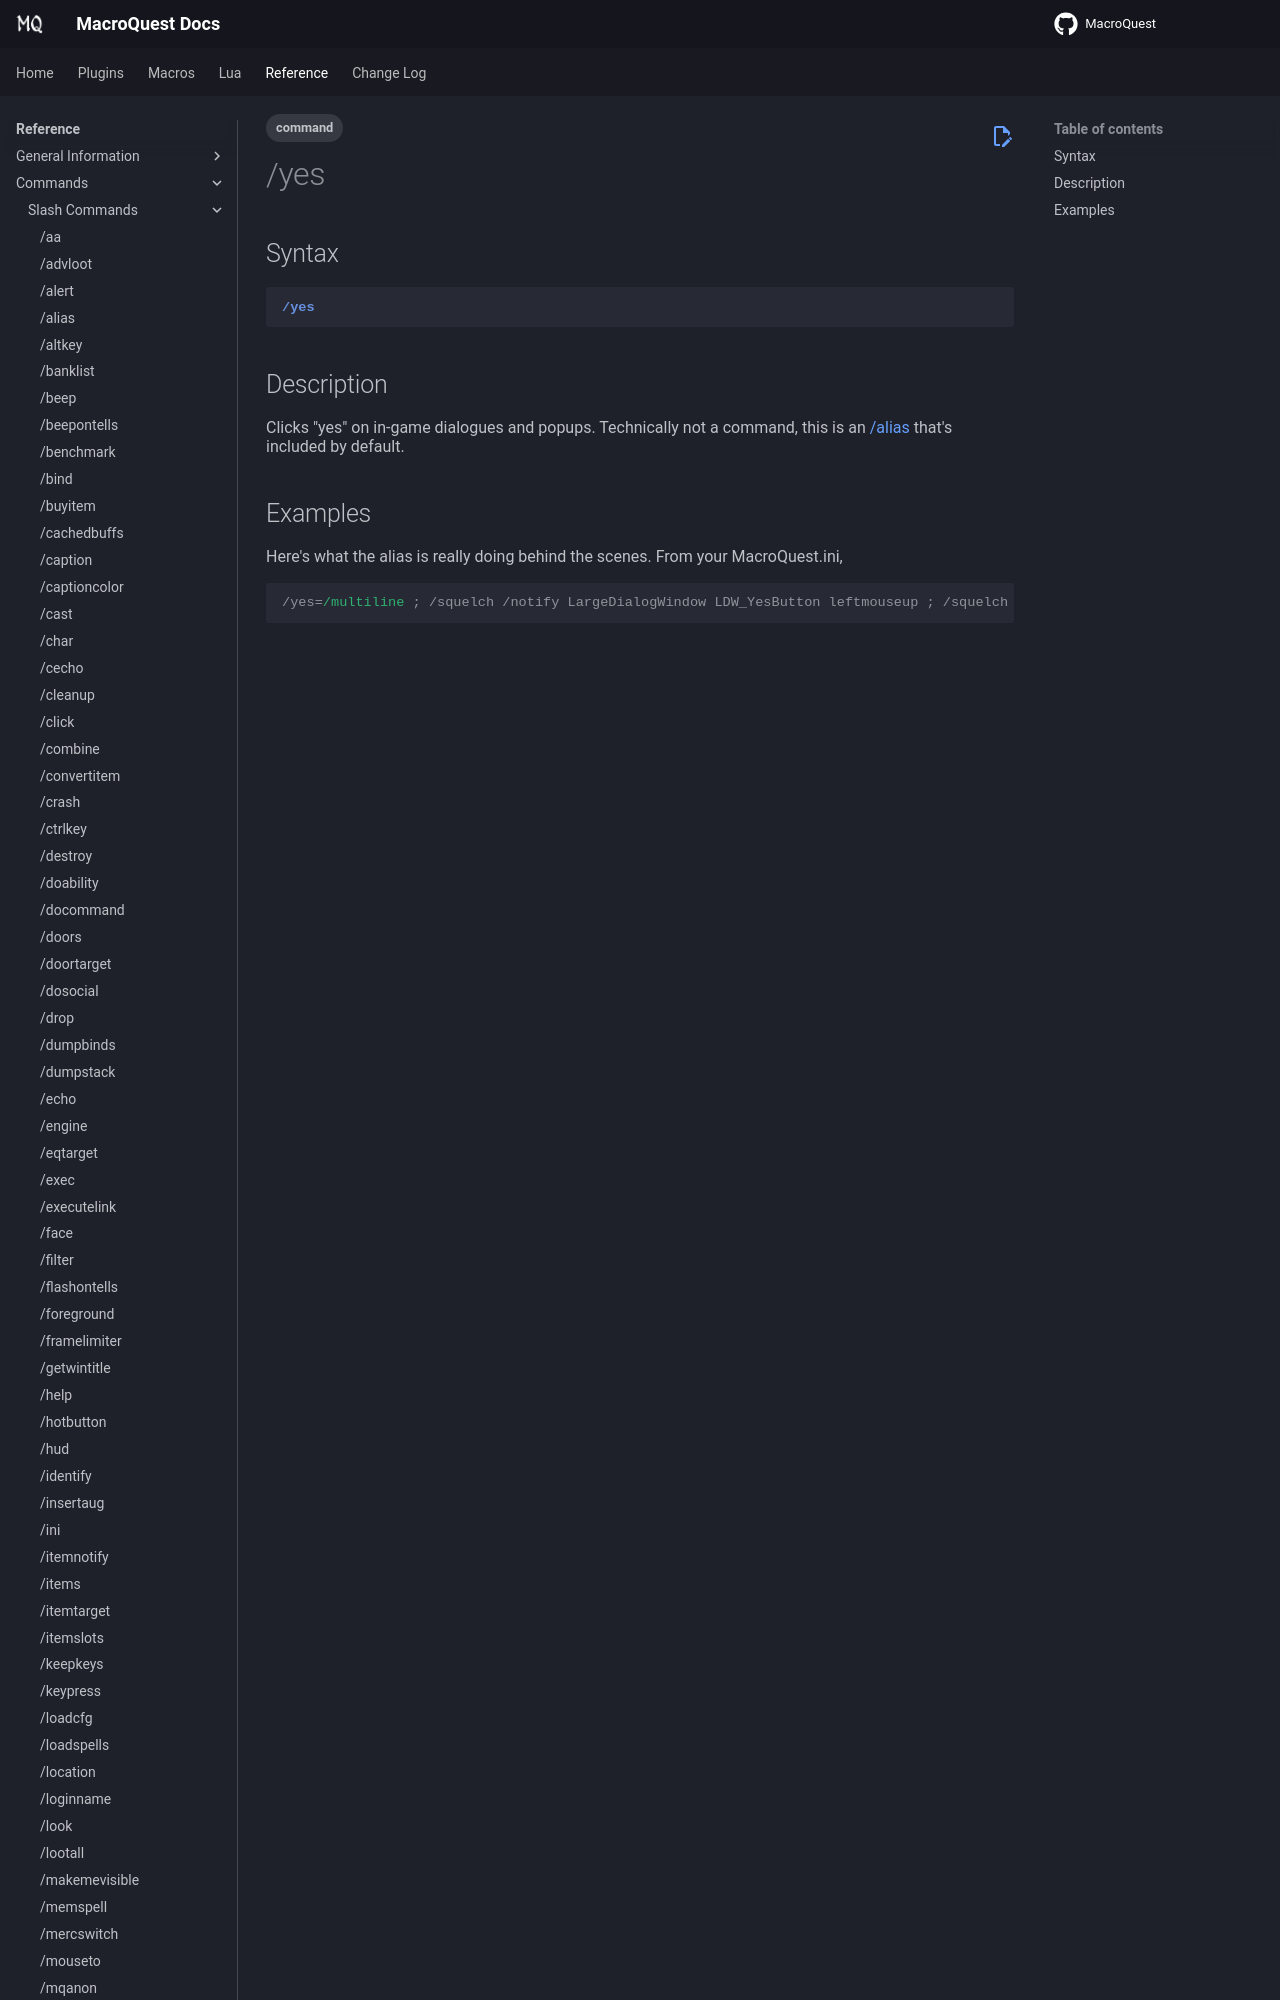

repository: macroquest/docs · page: reference/commands/yes/index.html · generator: jekyll

---
tags:
    - command
---
# /yes

## Syntax
<!--cmd-syntax-start-->
```eqcommand
/yes
```
<!--cmd-syntax-end-->

## Description
<!--cmd-desc-start-->
Clicks "yes" on in-game dialogues and popups. Technically not a command, this is an [/alias](alias.md) that's included by default.
<!--cmd-desc-end-->
